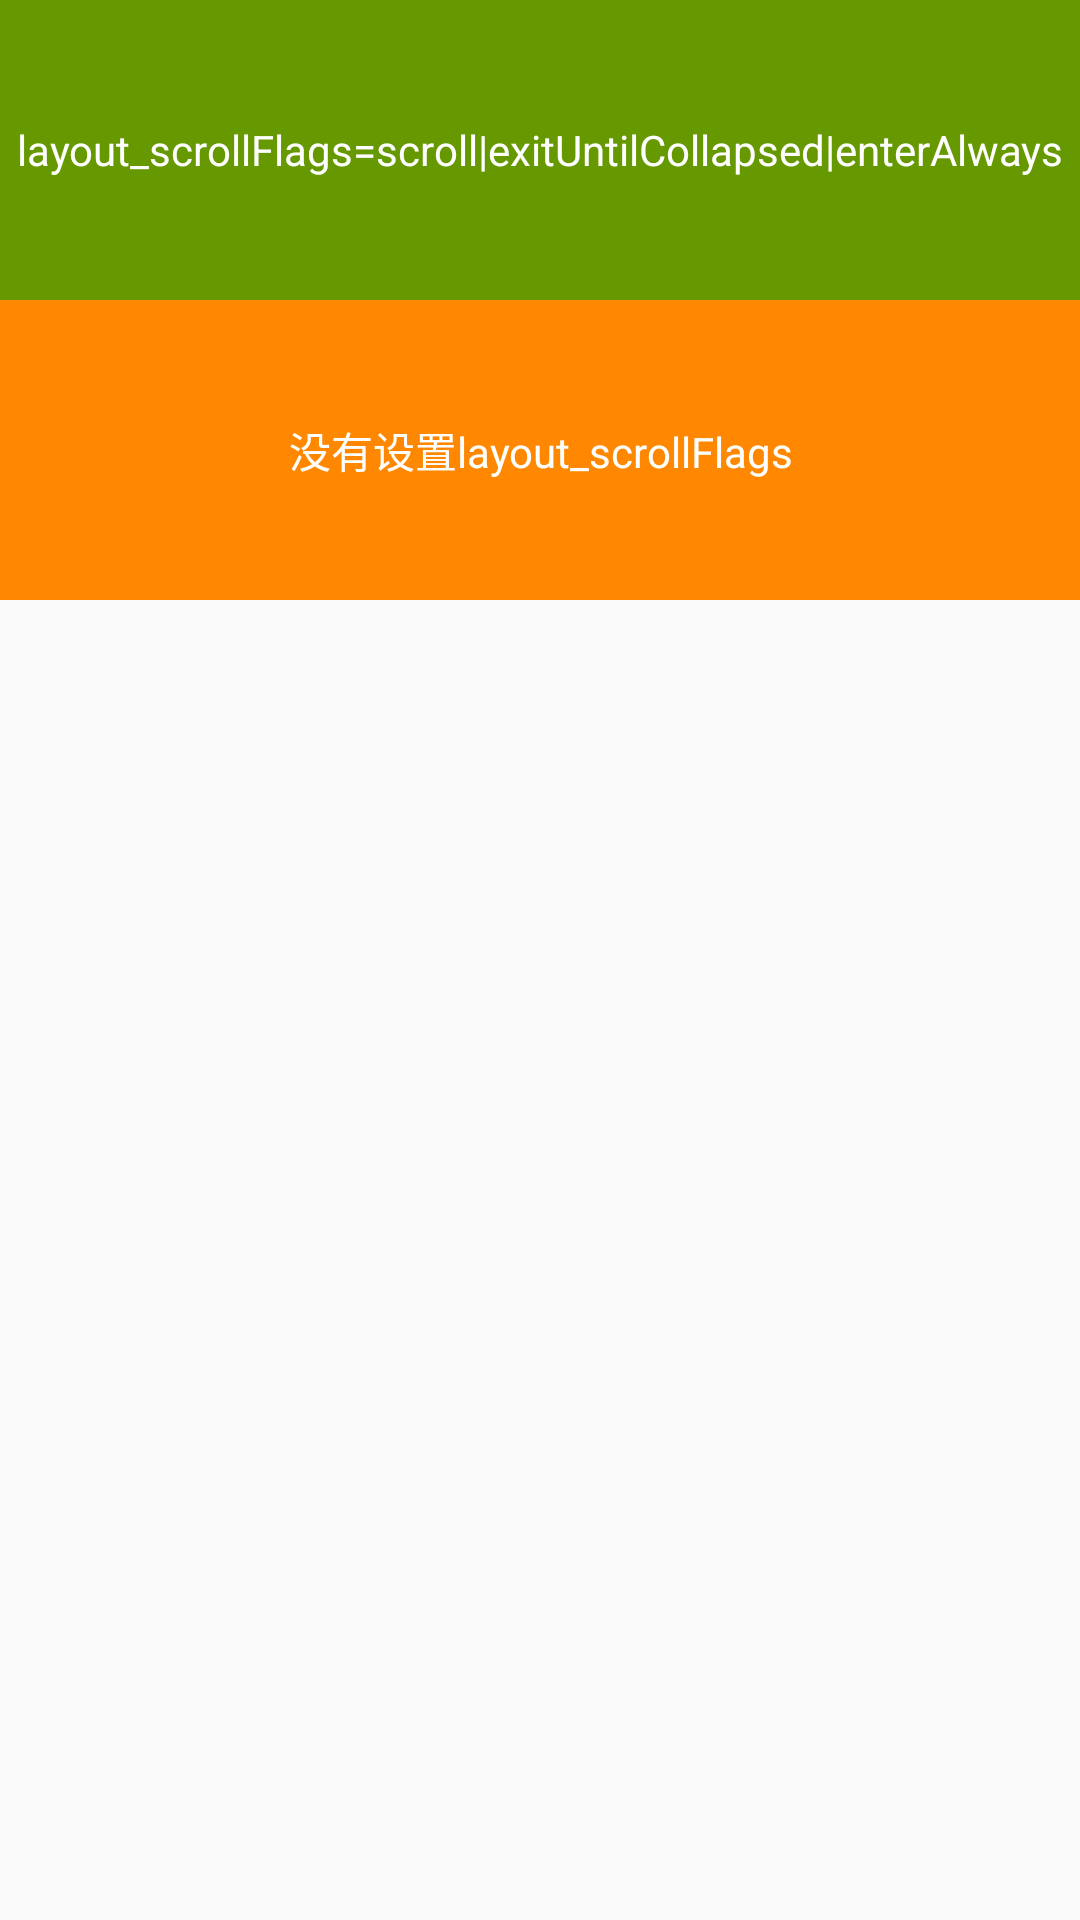

Here is an Android app screen rendered from its layout file. Give the layout XML and the strings, colors and styles it references.
<!-- AndroidManifest.xml: application theme AppTheme -->
<!-- res/layout/activity_coordinator_layout.xml -->
<?xml version="1.0" encoding="utf-8"?>
<android.support.design.widget.CoordinatorLayout
    xmlns:android="http://schemas.android.com/apk/res/android"
    xmlns:app="http://schemas.android.com/apk/res-auto"
    android:layout_width="match_parent"
    android:layout_height="match_parent">
    
    <android.support.design.widget.AppBarLayout
        android:id="@+id/al_title"
        android:layout_width="match_parent"
        android:layout_height="wrap_content">
        
        <TextView
            android:id="@+id/iv_move_title"
            android:gravity="center"
            android:text="layout_scrollFlags=scroll|exitUntilCollapsed|enterAlways"
            android:textColor="@android:color/white"
            android:background="@android:color/holo_green_dark"
            android:layout_width="match_parent"
            android:layout_height="100dp"
            android:minHeight="20dp"
            app:layout_scrollFlags="scroll|exitUntilCollapsed|enterAlways"/>
        <TextView
            android:gravity="center"
            android:text="没有设置layout_scrollFlags"
            android:textColor="@android:color/white"
            android:background="@android:color/holo_orange_dark"
            android:layout_width="match_parent"
            android:layout_height="100dp"/>
    </android.support.design.widget.AppBarLayout>
    <android.support.v7.widget.RecyclerView
        android:id="@+id/rv_content"
        android:layout_width="match_parent"
        android:layout_height="match_parent"
        app:layout_behavior="@string/appbar_scrolling_view_behavior"/>
</android.support.design.widget.CoordinatorLayout>
<!-- resources referenced by this layout -->
<resources>
  <style name="AppTheme" parent="Theme.AppCompat.Light.DarkActionBar">
          
          <item name="colorPrimary">@color/colorPrimary</item>
          <item name="colorPrimaryDark">@color/colorPrimaryDark</item>
          <item name="colorAccent">@color/colorAccent</item>
          <item name="windowActionBar">false</item>
          <item name="windowNoTitle">true</item>
          <item name="android:textColorPrimary">#FFFFFF</item>
      </style>
  <!-- not gathered from this repository: default colours our renderer supplied (Android Studio template values) -->
  <color name="colorPrimary">#FF6200EE</color>
  <color name="colorPrimaryDark">#FF3700B3</color>
  <color name="colorAccent">#FF03DAC5</color>
</resources>
